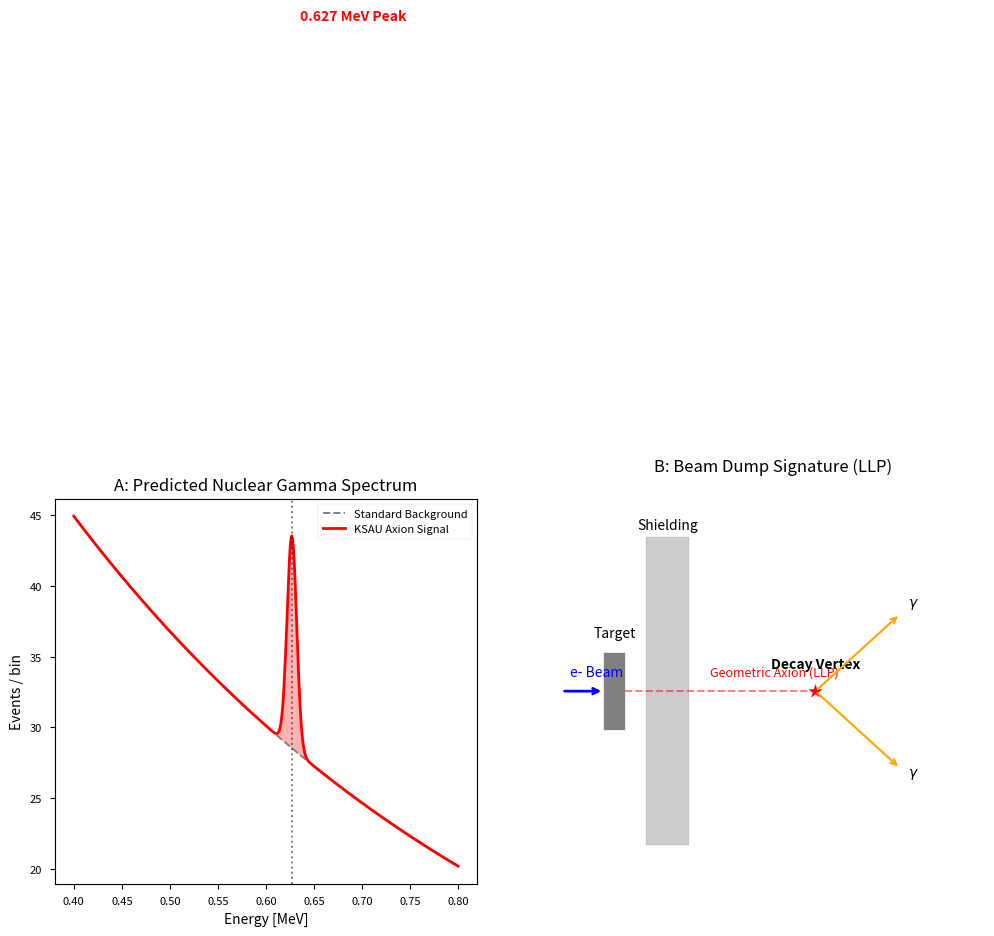

Python code for this plot: (Note: this script raises an exception after producing the figure.)
import matplotlib.pyplot as plt
import numpy as np

# Set style
plt.style.use('seaborn-v0_8-paper')
fig, (ax1, ax2) = plt.subplots(1, 2, figsize=(12, 5))

# --- Plot A: Nuclear Gamma Spectrum ---
x = np.linspace(0.4, 0.8, 500)
# Background (exponential decay-like)
bg = 100 * np.exp(-2 * x)
# Signal peak at 0.627 MeV
mu = 0.627
sigma = 0.005 # Energy resolution approx 1%
signal = 15 * np.exp(-(x - mu)**2 / (2 * sigma**2))

ax1.plot(x, bg, color='gray', linestyle='--', label='Standard Background')
ax1.plot(x, bg + signal, color='red', linewidth=2, label='KSAU Axion Signal')
ax1.fill_between(x, bg, bg + signal, color='red', alpha=0.3)

ax1.set_title('A: Predicted Nuclear Gamma Spectrum', fontsize=12)
ax1.set_xlabel('Energy [MeV]', fontsize=10)
ax1.set_ylabel('Events / bin', fontsize=10)
ax1.axvline(0.627, color='black', alpha=0.5, linestyle=':')
ax1.text(0.635, 80, '0.627 MeV Peak', color='red', fontweight='bold')
ax1.legend()

# --- Plot B: Beam Dump Schematic ---
# We'll draw a simple schematic using shapes
ax2.set_xlim(0, 10)
ax2.set_ylim(0, 5)
ax2.axis('off')

# Target
ax2.add_patch(plt.Rectangle((1, 2), 0.5, 1, color='gray'))
ax2.text(1.25, 3.2, 'Target', ha='center')

# Beam
ax2.annotate('', xy=(1, 2.5), xytext=(0, 2.5),
             arrowprops=dict(arrowstyle='->', color='blue', lw=2))
ax2.text(0.2, 2.7, 'e- Beam', color='blue')

# Axion path (invisible/dashed)
ax2.plot([1.5, 6], [2.5, 2.5], color='red', linestyle='--', alpha=0.5)
ax2.text(3.5, 2.7, 'Geometric Axion (LLP)', color='red', fontsize=9)

# Decay vertex
ax2.scatter([6], [2.5], color='red', s=100, marker='*')
ax2.text(6, 2.8, 'Decay Vertex', ha='center', fontweight='bold')

# Photons
ax2.annotate('', xy=(8, 3.5), xytext=(6, 2.5),
             arrowprops=dict(arrowstyle='->', color='orange', lw=1.5))
ax2.annotate('', xy=(8, 1.5), xytext=(6, 2.5),
             arrowprops=dict(arrowstyle='->', color='orange', lw=1.5))
ax2.text(8.2, 3.6, r'$\gamma$')
ax2.text(8.2, 1.4, r'$\gamma$')

# Shielding
ax2.add_patch(plt.Rectangle((2, 0.5), 1, 4, color='black', alpha=0.2))
ax2.text(2.5, 4.6, 'Shielding', ha='center')

ax2.set_title('B: Beam Dump Signature (LLP)', fontsize=12, pad=20)

plt.tight_layout()
plt.savefig('v6.9/figures/figure_2_signatures.png', dpi=300)
print("Figure 2 saved to v6.9/figures/figure_2_signatures.png")
